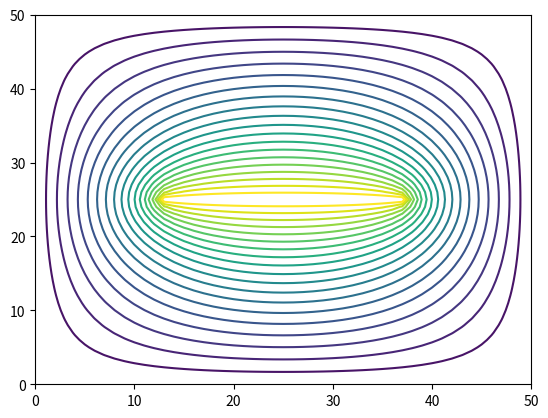

Write the Python code that produced this figure.
#!/usr/bin/env python3
# -*- coding: utf-8 -*-
"""
Created on Mon Apr 23 14:42:39 2018

@author: florianfurrer
"""

import numpy as np
from scipy import ndimage
import matplotlib.pyplot as plt

toleranz = 0.01
J,L = 50,50 # J = Zeile && L = Spalte
omega= 2/(1+(np.pi/J))

U = np.zeros((J+1,L+1))
R = np.ones_like(U)*(omega/4)
C = np.zeros_like(U)
M = np.zeros_like(U)

def condition(U):
    P = np.zeros_like(U,dtype=bool) # geht in jeder zweiten Spalte jede 2. Zelle markieren
    P[::2,::2] = True
    P[1::2,1::2] = True
    return P

def border(U,R):
    for j in range(0,J+1):
        for l in range(0,L+1):
            if j==0 or j==J:
                U[j,l]=1
                R[j,l]=0
            if l==0 or l==L:
                U[j,l]=1
                R[j,l]=0
            if j==round(J/2) and l>(L/4) and l<(3*L/4):
                U[j,l]=1000 #Bedingung für Mitte
                R[j,l]=0
border(U,R)
P = condition(U)

def correction(U,R,C,M,P):
    W = np.array([[0,1,0],[1,-4,1],[0,1,0]])
    ndimage.convolve(U,W,output=C,mode="constant",cval=0)
    np.multiply(R,C, out=M)
    max1=np.amax(np.absolute(M[P]))
    U[P]=U[P]+M[P]
    ndimage.convolve(U,W,output=C,mode="constant",cval=0) #weil teilweise modifiziertes U
    np.multiply(R,C, out=M)
    max2=np.amax(np.absolute(M[~P]))
    U[~P]=U[~P]+M[~P]
    return U,max(max1,max2)

cor = toleranz+1
#count = 0
while cor>toleranz:
    U,cor = correction(U,R,C,M,P)
#    count +=1

levels = np.arange(0,1000,50)    
plt.contour(U,levels=levels)
plt.show()
